The GitHub repository fauzanaqil/combination-deep-transfer-learning contains a labelled image folder "dataset-glomeruli" with 3 categories: focal, normal, sclerosed. Examples follow, each with its label.

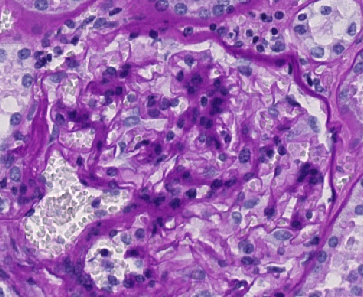
Label: sclerosed

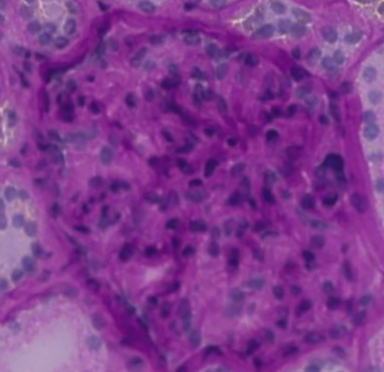
Label: focal

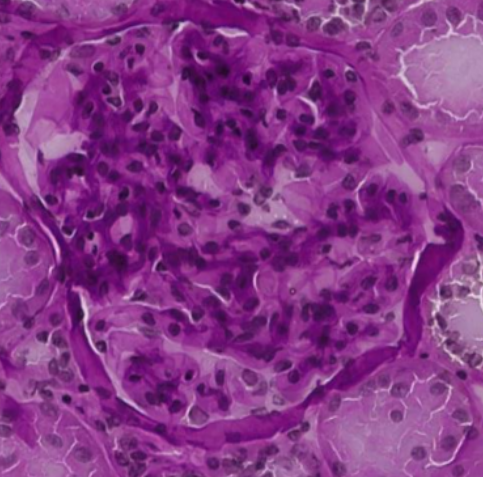
Label: normal

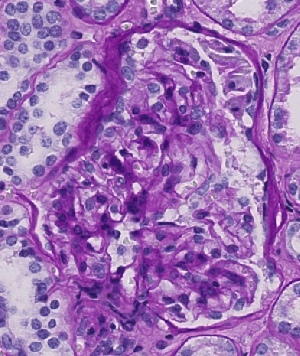
Label: sclerosed

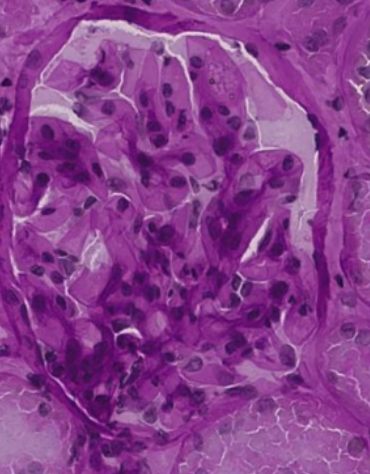
Label: normal

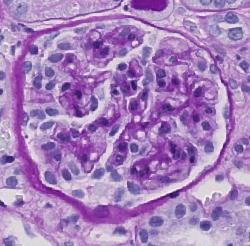
Label: focal
